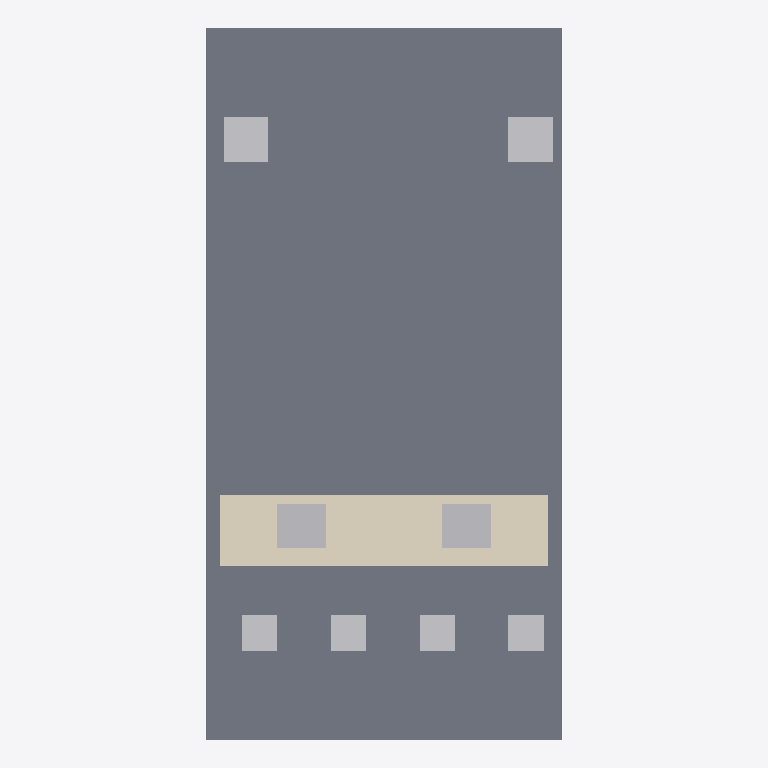
Plan cut of the same IFC building model at storey 'Ground Floor' (level 0.00 m, cut at 1.40 m), seen from above with north up, elements coloured by IFC class: 8 other elements (light grey), 1 slab (grey), 1 covering (cream). Cut surfaces are drawn darker.
Extent 4.0 m × 8.0 m × 3.0 m (x, y, z). Storeys (1): Ground Floor at 0.00 m. Elements (39): 27 IfcBuildingElementProxy, 9 IfcFurnishingElement, 2 IfcCovering, 1 IfcSlab.

HEADER;
FILE_DESCRIPTION(('ViewDefinition [CoordinationView]'),'2;1');
FILE_NAME('','2026-05-16T15:36:42',(''),(''),'IfcOpenShell 0.8.5-1c5b825','IfcOpenShell 0.8.5-1c5b825','');
FILE_SCHEMA(('IFC2X3'));
ENDSEC;
DATA;
#6=IFCPROJECT('0pf5yy4xrKpv$c6WThSdGw',#5,'Restaurant Coffee Counter',$,$,$,$,(#15),#10);
#18=IFCSITE('1i4pluRsfOthZHp72YxTZ9',#17,'Bangalore Indiranagar',$,$,#33,$,$,.ELEMENT.,$,$,$,$,$);
#20=IFCBUILDING('1gf_KjPsHHNxASVkxElhai',#19,'Restaurant Coffee Counter',$,$,#38,$,$,.ELEMENT.,$,$,$);
#22=IFCBUILDINGSTOREY('1ALemF0zrQzuKD6aruOUwM',#21,'Ground Floor',$,$,#43,$,$,.ELEMENT.,$);
#119=IFCSLAB('0pf5yy4xrKpv$c6WThSdGw',#118,'SLAB-FLOOR',$,$,#140,#128,'SLAB-FLOOR',.FLOOR.);
#163=IFCCOVERING('1ALemF0zrQzuKD6aruOUwM',#162,'COUNTER-TOP',$,$,#182,#172,'COUNTER-TOP',.FLOORING.);
#205=IFCFURNISHINGELEMENT('0tav3Uwh5MGwfLukaWfiso',#204,'ESPRESSO-01',$,'Espresso Machine',#224,#214,'ESPRESSO-01');
#247=IFCFURNISHINGELEMENT('0wNgoTRXjMXfKU_z34lg4V',#246,'ESPRESSO-02',$,'Espresso Machine',#266,#256,'ESPRESSO-02');
#920=IFCBUILDINGELEMENTPROXY('2t5q$sUzvNc9KadxjaWvdB',#919,'PLANTER-02-FOLIAGE',$,'Planter Foliage',#939,#929,'PLANTER-02-FOLIAGE',.ELEMENT.);
#878=IFCBUILDINGELEMENTPROXY('2ZaJIVe3zUmRFDF$y1bqj2',#877,'PLANTER-01-FOLIAGE',$,'Planter Foliage',#897,#887,'PLANTER-01-FOLIAGE',.ELEMENT.);
#352=IFCFURNISHINGELEMENT('2OZA1yEubNWRlhHZy$GMFO',#351,'STOOL-04',$,'Bar Stool',#371,#361,'STOOL-04');
#289=IFCFURNISHINGELEMENT('2lyOuwuFfRqB6vRqDXOY8w',#288,'STOOL-01',$,'Bar Stool',#308,#298,'STOOL-01');
#310=IFCFURNISHINGELEMENT('0S20Nf18zQauxYZ7c90Zh_',#309,'STOOL-02',$,'Bar Stool',#329,#319,'STOOL-02');
#331=IFCFURNISHINGELEMENT('2zc$FOVxnOnfI3IWH3c7nX',#330,'STOOL-03',$,'Bar Stool',#350,#340,'STOOL-03');
ENDSEC;
